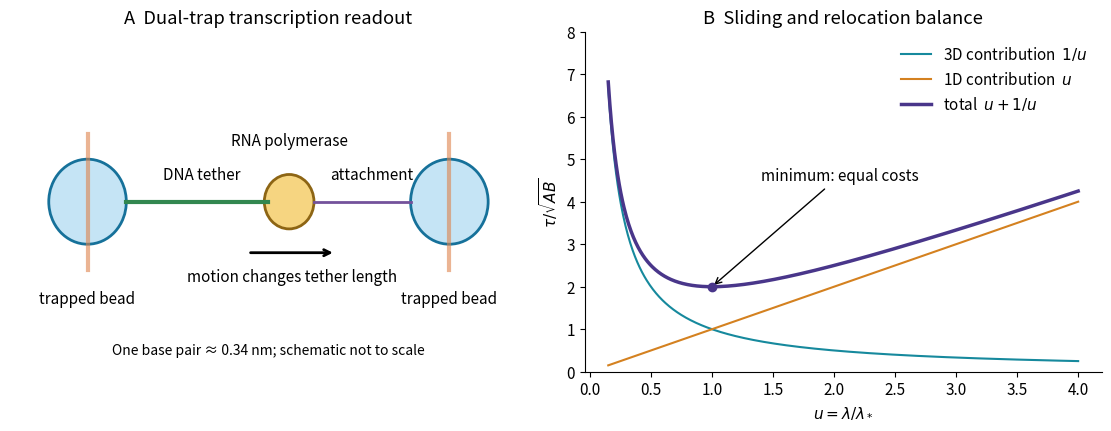

Source code (Python): (Note: this script raises an exception after producing the figure.)
"""Original mechanical schematic and nondimensional search model; Python 3.14."""
from pathlib import Path
import numpy as np
import matplotlib
matplotlib.use('Agg')
import matplotlib.pyplot as plt
from matplotlib.patches import Circle
plt.rcParams.update({'font.size': 11, 'axes.spines.top': False, 'axes.spines.right': False})
fig, axes = plt.subplots(1, 2, figsize=(11, 4.2), layout='constrained', facecolor='white')
a = axes[0]
a.set(xlim=(0, 10), ylim=(0, 6), title='A  Dual-trap transcription readout')
for x in (1.5, 8.5):
    a.add_patch(Circle((x, 3), .75, facecolor='#c5e4f5', edgecolor='#16719a', lw=2))
    a.plot([x, x], [1.8, 4.2], color='#de824b', alpha=.6, lw=3)
    a.text(x, 1.2, 'trapped bead', ha='center')
a.plot([2.25, 5.0], [3, 3], color='#328750', lw=3)
a.text(3.7, 3.4, 'DNA tether', ha='center')
a.add_patch(Circle((5.4, 3), .48, facecolor='#f6d581', edgecolor='#8d6514', lw=2))
a.text(5.4, 4.0, 'RNA polymerase', ha='center')
a.plot([5.88, 7.75], [3, 3], color='#73529b', lw=2)
a.text(7, 3.4, 'attachment', ha='center')
a.annotate('', xy=(6.3, 2.1), xytext=(4.6, 2.1), arrowprops={'arrowstyle':'->', 'lw':2})
a.text(5.45, 1.6, 'motion changes tether length', ha='center')
a.text(5, .3, 'One base pair ≈ 0.34 nm; schematic not to scale', ha='center', fontsize=10)
a.axis('off')
a = axes[1]
x = np.linspace(.15, 4, 600)
a.plot(x, 1/x, label='3D contribution  $1/u$', color='#16899d')
a.plot(x, x, label='1D contribution  $u$', color='#d48120')
a.plot(x, x+1/x, label='total  $u+1/u$', color='#49368a', lw=2.5)
a.scatter([1], [2], color='#49368a', zorder=4)
a.annotate('minimum: equal costs', (1, 2), (1.4, 4.5), arrowprops={'arrowstyle':'->'})
a.set(xlabel=r'$u=\lambda/\lambda_*$', ylabel=r'$\tau/\sqrt{AB}$', ylim=(0, 8), title='B  Sliding and relocation balance')
a.legend(frameon=False)
fig.savefig(Path.cwd()/Path(__file__).with_suffix('.png').name, dpi=110, facecolor='white')
